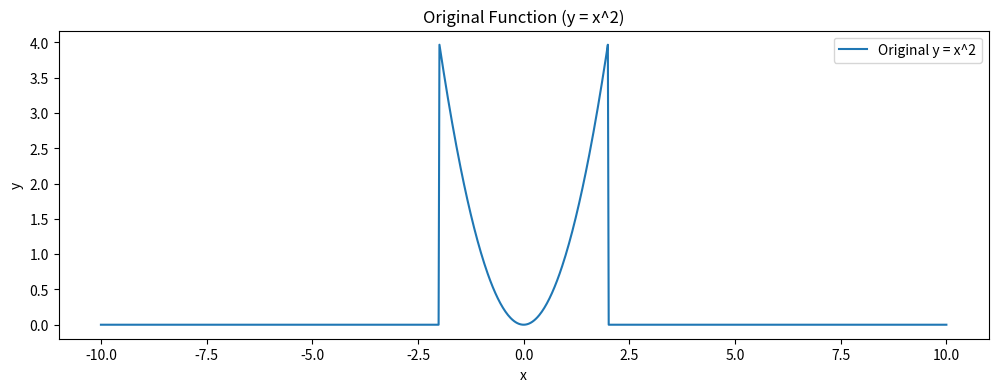
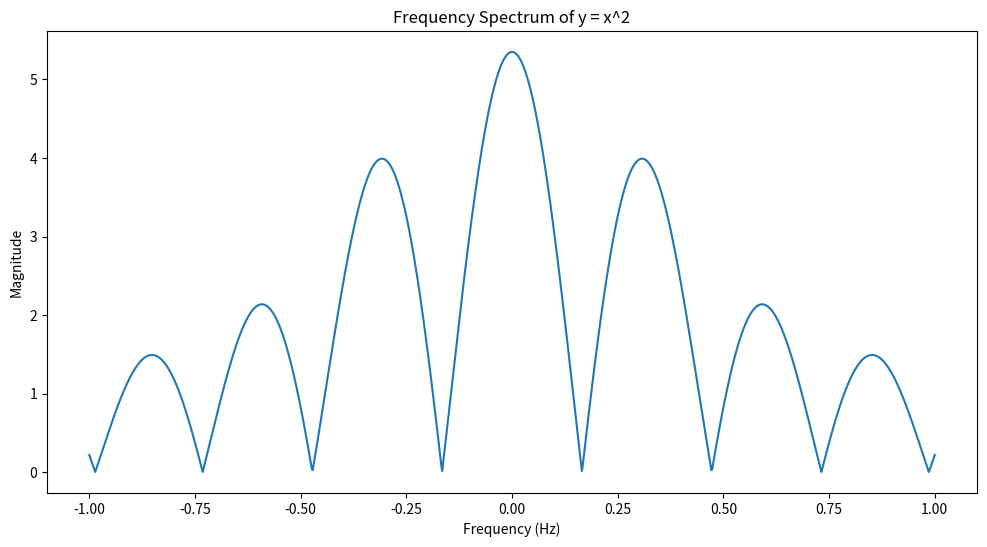
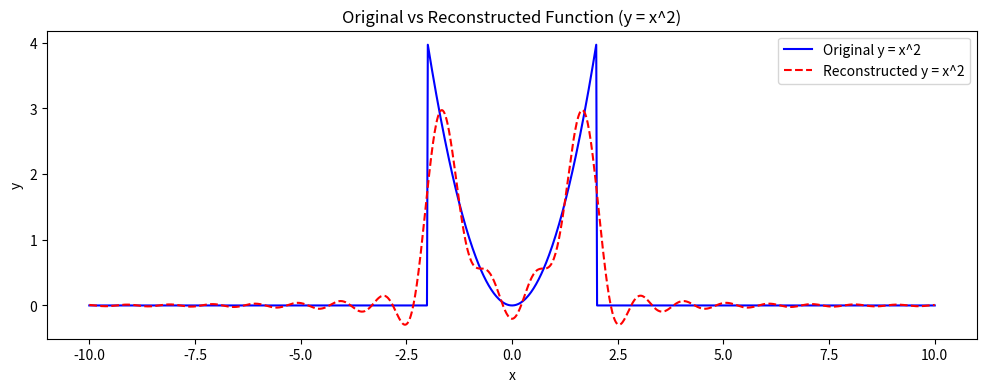

Here is the Python script that generated these plots, in order:
import numpy as np
import matplotlib.pyplot as plt


# Parabolic Function: Create a parabolic function y = x2 within the interval [−2,2] and 0 else
# where.
#  • Triangular Function: Create a triangular wave within the interval [−2,2] with height 1 and 0
#  elsewhere.
#  • Sawtooth Function: Create a sawtooth wave within the interval [−2,2] with a slope of 1 and 0
#  elsewhere.
#  • Rectangular Function: Create a rectangular pulse within the interval [−2,2] with a height of 1
#  and 0 elsewhere.

def parabolic(x):
    y = np.where((x>=-2) & (x<=2),x**2,0)
    return y

def rectangle(x):
    y = np.where((x>=-2) & (x<=2),1,0)
    return y

def triangle(x):
    y = np.where((-2 <= x) & (x <= 2), 1 - np.abs(x) / 2, 0)
    return y

def sawtooth(x):
    return np.where((-2 <= x) & (x <= 2), x, 0)
    



# Define the interval and function and generate appropriate x values and y values
x_values = np.linspace(-10,10,1000)
y_values = parabolic(x_values)

# Plot the original function
plt.figure(figsize=(12, 4))
plt.plot(x_values, y_values, label="Original y = x^2")
plt.title("Original Function (y = x^2)")
plt.xlabel("x")
plt.ylabel("y")
plt.legend()
plt.show()


# Define the sampled times and frequencies
sampled_times = x_values
frequencies = np.linspace(-1,1,1000)

# Fourier Transform 
def fourier_transform(signal, frequencies, sampled_times):
    num_freqs = len(frequencies)
    ft_result_real = np.zeros(num_freqs)
    ft_result_imag = np.zeros(num_freqs)
    
    # Store the fourier transform results for each frequency. Handle the real and imaginary parts separately
    # use trapezoidal integration to calculate the real and imaginary parts of the FT

    for n,freq in enumerate(frequencies):
        real = np.trapz(signal*np.cos(2*np.pi*freq*sampled_times),sampled_times)
        imaginary = np.trapz(signal*np.sin(2*np.pi*freq*sampled_times),sampled_times)
        ft_result_real[n] = real
        ft_result_imag[n] = imaginary

    return ft_result_real, ft_result_imag

# Apply FT to the sampled data
ft_data = fourier_transform(y_values, frequencies, sampled_times)
print(ft_data)
#  plot the FT data
plt.figure(figsize=(12, 6))
plt.plot(frequencies, np.sqrt(ft_data[0]**2 + ft_data[1]**2))
plt.title("Frequency Spectrum of y = x^2")
plt.xlabel("Frequency (Hz)")
plt.ylabel("Magnitude")
plt.show()


# Inverse Fourier Transform 
def inverse_fourier_transform(ft_signal, frequencies, sampled_times):
    n = len(sampled_times)
    reconstructed_signal = np.zeros(n)
    # Reconstruct the signal by summing over all frequencies for each time in sampled_times.
    # use trapezoidal integration to calculate the real part
    # You have to return only the real part of the reconstructed signal
    for n,time in enumerate(sampled_times):
        real = np.trapz(ft_signal[0]*np.cos(2*np.pi*time*frequencies),frequencies)
        reconstructed_signal[n] = real
    
    return reconstructed_signal

# Reconstruct the signal from the FT data
reconstructed_y_values = inverse_fourier_transform(ft_data, frequencies, sampled_times)
# Plot the original and reconstructed functions for comparison
plt.figure(figsize=(12, 4))
plt.plot(x_values, y_values, label="Original y = x^2", color="blue")
plt.plot(sampled_times, reconstructed_y_values, label="Reconstructed y = x^2", color="red", linestyle="--")
plt.title("Original vs Reconstructed Function (y = x^2)")
plt.xlabel("x")
plt.ylabel("y")
plt.legend()
plt.show()
